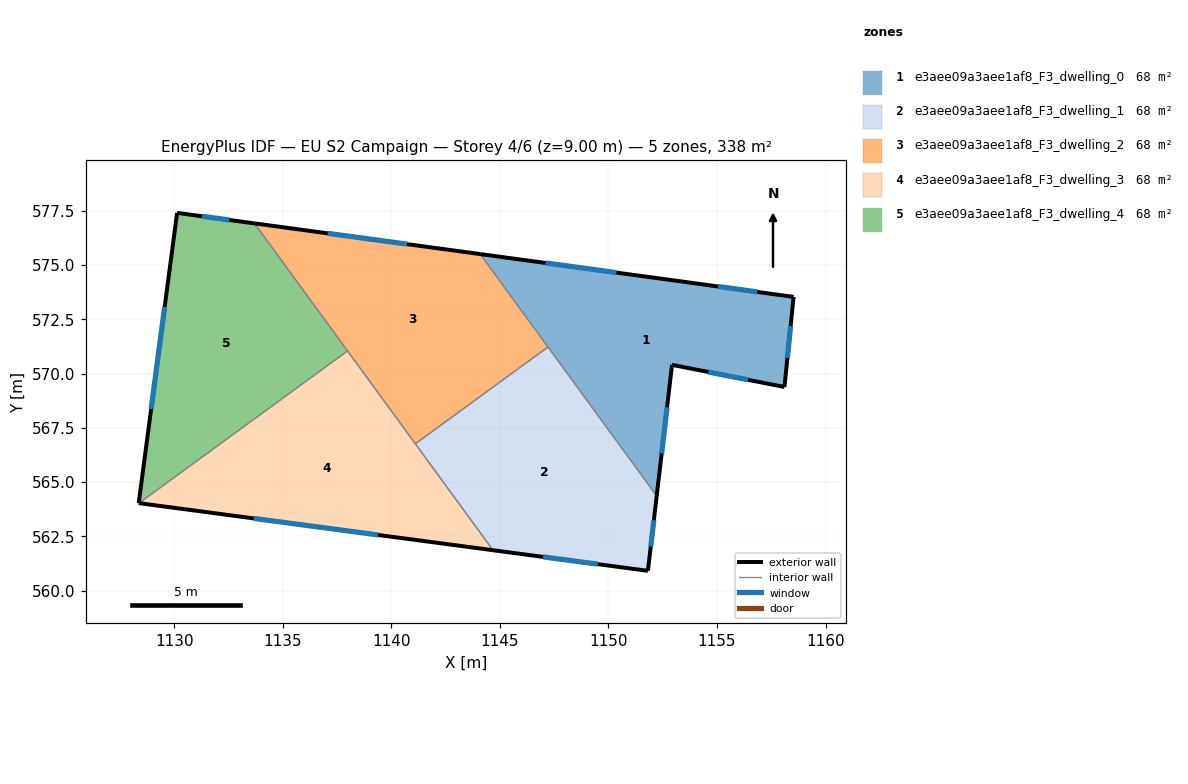
=== STOREY PLAN SPEC (per zone: floor XY polygon, exterior-wall plan segments, windows/doors) ===
zone 1: e3aee09a3aee1af8_F3_dwelling_0  (67.6 m²)
  floor: (1158.53, 573.54) (1158.11, 569.39) (1152.93, 570.41) (1152.22, 564.37) (1144.09, 575.51) (1153.38, 574.25)
  exterior wall: (1153.38, 574.25) – (1144.09, 575.51)  [9.4 m]
    window: (1150.37, 574.66) – (1147.10, 575.10)  [3.5 m²]
  exterior wall: (1158.53, 573.54) – (1153.38, 574.25)  [5.2 m]
    window: (1156.86, 573.77) – (1155.05, 574.02)  [1.9 m²]
  exterior wall: (1158.11, 569.39) – (1158.53, 573.54)  [4.2 m]
    window: (1158.24, 570.73) – (1158.39, 572.19)  [1.5 m²]
  exterior wall: (1152.93, 570.41) – (1158.11, 569.39)  [5.3 m]
    window: (1154.61, 570.08) – (1156.43, 569.72)  [2.0 m²]
  exterior wall: (1152.22, 564.37) – (1152.93, 570.41)  [6.1 m]
    window: (1152.45, 566.33) – (1152.70, 568.45)  [2.3 m²]
  interior walls: 2
zone 2: e3aee09a3aee1af8_F3_dwelling_1  (67.6 m²)
  floor: (1147.21, 571.23) (1152.22, 564.37) (1151.82, 560.92) (1144.68, 561.87) (1141.10, 566.77)
  exterior wall: (1144.68, 561.87) – (1151.82, 560.92)  [7.2 m]
    window: (1147.00, 561.56) – (1149.50, 561.22)  [2.7 m²]
  exterior wall: (1151.82, 560.92) – (1152.22, 564.37)  [3.5 m]
    window: (1151.95, 562.04) – (1152.09, 563.25)  [1.3 m²]
  interior walls: 3
zone 3: e3aee09a3aee1af8_F3_dwelling_2  (67.6 m²)
  floor: (1144.09, 575.51) (1147.21, 571.23) (1141.10, 566.77) (1133.69, 576.92)
  exterior wall: (1144.09, 575.51) – (1133.69, 576.92)  [10.5 m]
    window: (1140.72, 575.97) – (1137.06, 576.46)  [3.9 m²]
  interior walls: 4
zone 4: e3aee09a3aee1af8_F3_dwelling_3  (67.6 m²)
  floor: (1137.98, 571.05) (1144.68, 561.87) (1128.37, 564.04)
  exterior wall: (1128.37, 564.04) – (1144.68, 561.87)  [16.5 m]
    window: (1133.66, 563.33) – (1139.40, 562.57)  [6.1 m²]
  interior walls: 3
zone 5: e3aee09a3aee1af8_F3_dwelling_4  (67.6 m²)
  floor: (1133.69, 576.92) (1137.98, 571.05) (1128.37, 564.04) (1128.36, 564.04) (1130.13, 577.41)
  exterior wall: (1128.36, 564.04) – (1128.37, 564.04)  [0.0 m]
  exterior wall: (1130.13, 577.41) – (1128.36, 564.04)  [13.5 m]
    window: (1129.56, 573.07) – (1128.93, 568.37)  [5.0 m²]
  exterior wall: (1133.69, 576.92) – (1130.13, 577.41)  [3.6 m]
    window: (1132.54, 577.08) – (1131.28, 577.25)  [1.3 m²]
  interior walls: 2

=== DERIVED (storey summary) ===
Building: EU S2 Campaign
Storey: 4 of 6  (floor level z = 9.00 m)
Storey gross floor area: 338.0 m²
Zones on this storey: 5
  - e3aee09a3aee1af8_F3_dwelling_0: floor 67.6 m²; exterior wall 30.1 m (90.3 m²); 5 window(s) 11.2 m²; WWR 12.4%
  - e3aee09a3aee1af8_F3_dwelling_1: floor 67.6 m²; exterior wall 10.7 m (32.0 m²); 2 window(s) 4.0 m²; WWR 12.4%
  - e3aee09a3aee1af8_F3_dwelling_2: floor 67.6 m²; exterior wall 10.5 m (31.5 m²); 1 window(s) 3.9 m²; WWR 12.4%
  - e3aee09a3aee1af8_F3_dwelling_3: floor 67.6 m²; exterior wall 16.5 m (49.4 m²); 1 window(s) 6.1 m²; WWR 12.4%
  - e3aee09a3aee1af8_F3_dwelling_4: floor 67.6 m²; exterior wall 17.1 m (51.3 m²); 2 window(s) 6.3 m²; WWR 12.4%
Zone adjacency (shared interzone walls):
  - e3aee09a3aee1af8_F3_dwelling_0 ↔ e3aee09a3aee1af8_F3_dwelling_1
  - e3aee09a3aee1af8_F3_dwelling_0 ↔ e3aee09a3aee1af8_F3_dwelling_2
  - e3aee09a3aee1af8_F3_dwelling_1 ↔ e3aee09a3aee1af8_F3_dwelling_2
  - e3aee09a3aee1af8_F3_dwelling_1 ↔ e3aee09a3aee1af8_F3_dwelling_3
  - e3aee09a3aee1af8_F3_dwelling_2 ↔ e3aee09a3aee1af8_F3_dwelling_3
  - e3aee09a3aee1af8_F3_dwelling_2 ↔ e3aee09a3aee1af8_F3_dwelling_4
  - e3aee09a3aee1af8_F3_dwelling_3 ↔ e3aee09a3aee1af8_F3_dwelling_4